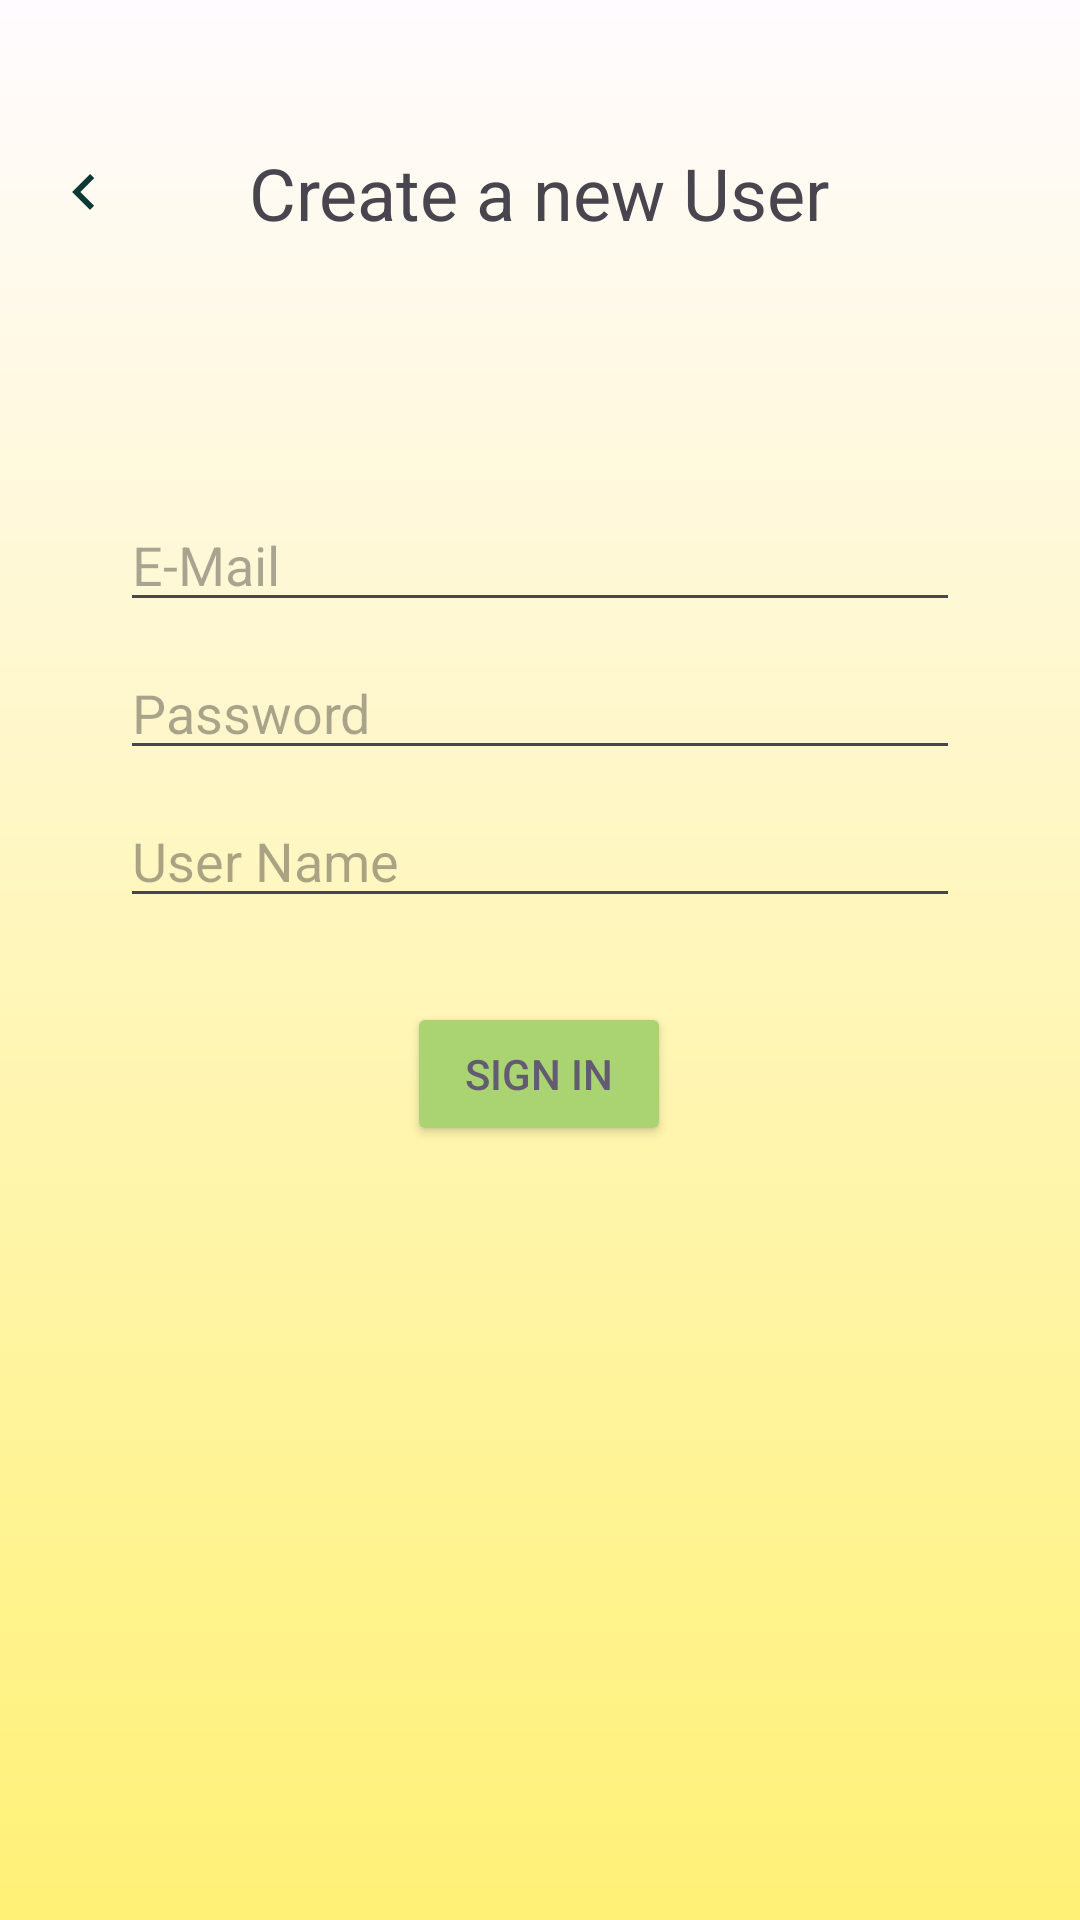

Here is an Android app screen rendered from its layout file. Give the layout XML and the strings, colors and styles it references.
<!-- AndroidManifest.xml: application theme Theme.Material3.Light.NoActionBar -->
<!-- res/layout/fragment_sign_up.xml -->
<?xml version="1.0" encoding="utf-8"?>
<androidx.constraintlayout.widget.ConstraintLayout xmlns:android="http://schemas.android.com/apk/res/android"
    xmlns:app="http://schemas.android.com/apk/res-auto"
    xmlns:tools="http://schemas.android.com/tools"
    android:id="@+id/signup_fragment"
    android:layout_width="match_parent"
    android:layout_height="match_parent"
    android:background="@drawable/login_gradient"
    android:paddingLeft="@dimen/fragment_horizontal_margin"
    android:paddingTop="@dimen/fragment_vertical_margin"
    android:paddingRight="@dimen/fragment_horizontal_margin"
    android:paddingBottom="@dimen/fragment_vertical_margin"
    tools:context=".ui.auth.LogInFragmentParents">


    <RelativeLayout
        android:id="@+id/relativeLayout"
        android:layout_width="match_parent"
        android:layout_height="wrap_content"
        android:layout_marginTop="32dp"
        app:layout_constraintEnd_toEndOf="parent"
        app:layout_constraintHorizontal_bias="0.0"
        app:layout_constraintStart_toStartOf="parent"
        app:layout_constraintTop_toTopOf="parent">

        <ImageView
            android:id="@+id/iv_back"
            android:layout_width="wrap_content"
            android:layout_height="wrap_content"
            android:layout_alignParentStart="true"
            android:layout_centerVertical="true"
            android:src="@drawable/arrow_left" />

        <TextView
            android:layout_width="wrap_content"
            android:layout_height="wrap_content"
            android:layout_centerInParent="true"
            android:text="Create a new User"
            android:textSize="24sp" />
    </RelativeLayout>

    <EditText
        android:id="@+id/tv_mail"
        android:layout_width="0dp"
        android:layout_height="wrap_content"
        android:layout_marginStart="24dp"
        android:layout_marginTop="150dp"
        android:layout_marginEnd="24dp"
        android:hint="@string/prompt_email"
        android:inputType="textEmailAddress"
        android:selectAllOnFocus="true"
        app:layout_constraintEnd_toEndOf="parent"
        app:layout_constraintStart_toStartOf="parent"
        app:layout_constraintTop_toTopOf="parent" />

    <EditText
        android:id="@+id/password"
        android:layout_width="0dp"
        android:layout_height="wrap_content"
        android:layout_marginStart="24dp"
        android:layout_marginTop="8dp"
        android:layout_marginEnd="24dp"
        android:hint="@string/prompt_password"
        android:imeActionLabel="@string/action_sign_in_short"
        android:imeOptions="actionDone"
        android:inputType="textPassword"
        android:selectAllOnFocus="true"
        app:layout_constraintEnd_toEndOf="parent"
        app:layout_constraintStart_toStartOf="parent"
        app:layout_constraintTop_toBottomOf="@+id/tv_mail" />

    <EditText
        android:id="@+id/username"
        android:layout_width="0dp"
        android:layout_height="wrap_content"
        android:layout_marginStart="24dp"
        android:layout_marginTop="8dp"
        android:layout_marginEnd="24dp"
        android:hint="User Name"
        android:imeActionLabel="@string/action_sign_in_short"
        android:imeOptions="actionDone"
        android:selectAllOnFocus="true"
        app:layout_constraintEnd_toEndOf="parent"
        app:layout_constraintStart_toStartOf="parent"
        app:layout_constraintTop_toBottomOf="@+id/password" />

    <Button
        android:id="@+id/Btn_sign_up"
        style="@style/TextAppearance.AppCompat.Widget.Button.Borderless.Colored"
        android:layout_width="wrap_content"
        android:layout_height="wrap_content"
        android:layout_gravity="start"
        android:layout_marginStart="48dp"
        android:layout_marginTop="28dp"

        android:layout_marginEnd="48dp"
        android:backgroundTint="@color/md_theme_dark_primary"
        android:text="@string/action_sign_in"
        app:layout_constraintEnd_toEndOf="parent"
        app:layout_constraintHorizontal_bias="0.497"
        app:layout_constraintStart_toStartOf="parent"
        app:layout_constraintTop_toBottomOf="@+id/username" />

    <TextView
        android:layout_width="wrap_content"
        android:layout_height="wrap_content"
        android:layout_marginTop="356dp"
        android:gravity="center"
        android:text="Remember to use @abenteuer.com for staff accounts and @parents.com for parent accounts"
        android:textStyle="italic"
        app:layout_constraintEnd_toEndOf="parent"
        app:layout_constraintHorizontal_bias="0.0"
        app:layout_constraintStart_toStartOf="parent"
        app:layout_constraintTop_toBottomOf="@+id/Btn_sign_up" />

    <ProgressBar
        android:id="@+id/loading"
        android:layout_width="wrap_content"
        android:layout_height="wrap_content"
        android:layout_gravity="center"
        android:layout_marginStart="32dp"
        android:layout_marginTop="64dp"
        android:layout_marginEnd="32dp"
        android:layout_marginBottom="64dp"
        android:visibility="gone"
        app:layout_constraintBottom_toBottomOf="parent"
        app:layout_constraintEnd_toEndOf="@+id/password"
        app:layout_constraintStart_toStartOf="@+id/password"
        app:layout_constraintTop_toTopOf="parent"
        app:layout_constraintVertical_bias="0.3" />
</androidx.constraintlayout.widget.ConstraintLayout>
<!-- resources referenced by this layout -->
<resources>
  <color name="md_theme_dark_primary">#AAD472</color>
  <dimen name="fragment_horizontal_margin">16dp</dimen>
  <dimen name="fragment_vertical_margin">16dp</dimen>
  <!-- drawable arrow_left (drawable) -->
  <vector android:autoMirrored="true" android:height="24dp"
      android:tint="#0D3935" android:viewportHeight="24"
      android:viewportWidth="24" android:width="24dp" xmlns:android="http://schemas.android.com/apk/res/android">
      <path android:fillColor="@android:color/white" android:pathData="M15.41,16.59L10.83,12l4.58,-4.59L14,6l-6,6 6,6 1.41,-1.41z"/>
  </vector>
  <!-- drawable login_gradient (drawable) -->
  <?xml version="1.0" encoding="utf-8"?>
  <shape xmlns:android="http://schemas.android.com/apk/res/android">
      <gradient
          android:startColor="#FFF176"
          android:endColor="@color/md_theme_light_background"
          android:angle="90"/>
  </shape>
  <string name="action_sign_in">Sign In</string>
  <string name="action_sign_in_short">Log In</string>
  <string name="prompt_email">E-Mail</string>
  <string name="prompt_password">Password</string>
  <color name="md_theme_light_background">#FFFBFF</color>
</resources>
